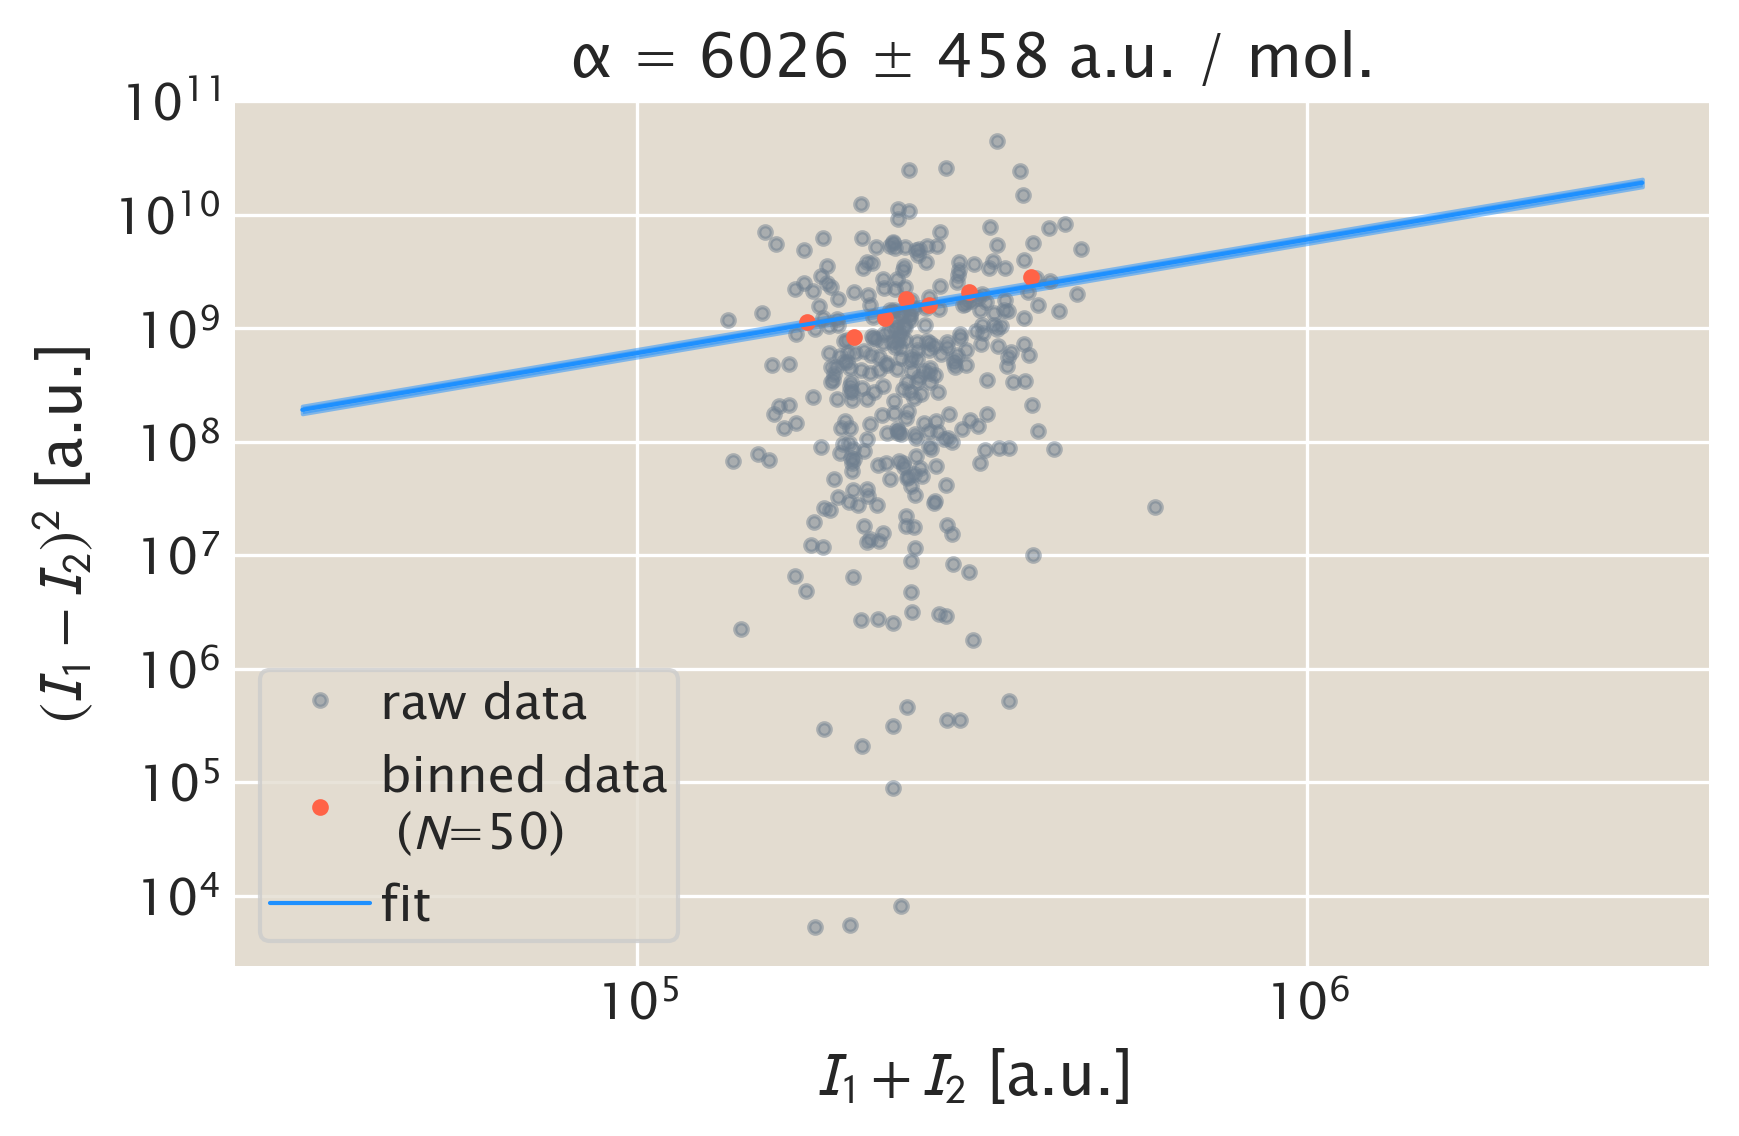

Data behind this chart, as committed beside it:
date, position, I1, I2, summed_int, sq_diff, cal_factor, cal_sd
20171204, 0.0, 138427, 196756, 335183, 3402272241, 6027, 458.5
20171204, 0.0, 180180, 198679, 378859, 342213001, 6027, 458.5
20171204, 0.0, 145184, 186408, 331592, 1699418176, 6027, 458.5
20171204, 0.0, 137315, 108701, 246016, 818760996, 6027, 458.5
20171204, 0.0, 147717, 205860, 353577, 3380608449, 6027, 458.5
20171204, 0.0, 79227, 141271, 220498, 3849457936, 6027, 458.5
20171204, 0.0, 152471, 139218, 291689, 175642009, 6027, 458.5
20171204, 0.0, 147117, 126050, 273167, 443818489, 6027, 458.5
20171204, 0.0, 208933, 135420, 344353, 5404161169, 6027, 458.5
20171204, 0.0, 173183, 159903, 333086, 176358400, 6027, 458.5
20171204, 0.0, 110352, 118250, 228602, 62378404, 6027, 458.5
20171204, 0.0, 89615, 161354, 250969, 5146484121, 6027, 458.5
20171204, 0.0, 179973, 147394, 327367, 1061391241, 6027, 458.5
20171204, 0.0, 112002, 135375, 247377, 546297129, 6027, 458.5
20171204, 0.0, 173099, 133063, 306162, 1602881296, 6027, 458.5
20171204, 0.0, 71056, 120895, 191951, 2483925921, 6027, 458.5
20171204, 0.0, 135238, 124421, 259659, 117007489, 6027, 458.5
20171204, 0.0, 195416, 157436, 352852, 1442480400, 6027, 458.5
20171204, 0.0, 277592, 66167, 343759, 44700530625, 6027, 458.5
20171204, 0.0, 68397, 114637, 183034, 2138137600, 6027, 458.5
20171204, 0.0, 128545, 189426, 317971, 3706496161, 6027, 458.5
20171204, 1.0, 146453, 149332, 295785, 8288641, 6027, 458.5
20171204, 1.0, 159087, 157755, 316842, 1774224, 6027, 458.5
20171204, 1.0, 148991, 129335, 278326, 386358336, 6027, 458.5
20171204, 1.0, 122555, 109520, 232075, 169911225, 6027, 458.5
20171204, 1.0, 120544, 119987, 240531, 310249, 6027, 458.5
20171204, 1.0, 94783, 106285, 201068, 132296004, 6027, 458.5
20171204, 1.0, 73360, 86624, 159984, 175933696, 6027, 458.5
20171204, 1.0, 249570, 162025, 411595, 7664127025, 6027, 458.5
20171204, 1.0, 88595, 77163, 165758, 130690624, 6027, 458.5
20171204, 1.0, 88507, 112298, 200805, 566011681, 6027, 458.5
20171204, 1.0, 129900, 94515, 224415, 1252098225, 6027, 458.5
20171204, 1.0, 136364, 178057, 314421, 1738306249, 6027, 458.5
20171204, 1.0, 103227, 133930, 237157, 942674209, 6027, 458.5
20171204, 1.0, 104820, 138909, 243729, 1162059921, 6027, 458.5
20171204, 1.0, 156120, 198025, 354145, 1756029025, 6027, 458.5
20171204, 1.0, 106051, 133628, 239679, 760490929, 6027, 458.5
20171204, 1.0, 138217, 100192, 238409, 1445900625, 6027, 458.5
20171204, 2.0, 175613, 202431, 378044, 719205124, 6027, 458.5
20171204, 2.0, 196230, 193062, 389292, 10036224, 6027, 458.5
20171204, 2.0, 138574, 159827, 298401, 451690009, 6027, 458.5
20171204, 2.0, 108226, 100821, 209047, 54834025, 6027, 458.5
20171204, 2.0, 129020, 121272, 250292, 60031504, 6027, 458.5
20171204, 2.0, 51122, 85435, 136557, 1177381969, 6027, 458.5
20171204, 2.0, 108273, 98379, 206652, 97891236, 6027, 458.5
20171204, 2.0, 124035, 211777, 335812, 7698658564, 6027, 458.5
20171204, 2.0, 265160, 194571, 459731, 4982806921, 6027, 458.5
20171204, 2.0, 126637, 129628, 256265, 8946081, 6027, 458.5
20171204, 2.0, 158674, 190883, 349557, 1037419681, 6027, 458.5
20171204, 2.0, 106695, 142749, 249444, 1299890916, 6027, 458.5
20171204, 2.0, 108494, 135970, 244464, 754930576, 6027, 458.5
20171204, 2.0, 157668, 155003, 312671, 7102225, 6027, 458.5
20171204, 2.0, 132453, 88197, 220650, 1958593536, 6027, 458.5
20171204, 2.0, 143647, 135814, 279461, 61355889, 6027, 458.5
20171204, 2.0, 106873, 91513, 198386, 235929600, 6027, 458.5
20171204, 2.0, 108835, 138980, 247815, 908721025, 6027, 458.5
20171204, 2.0, 135268, 124938, 260206, 106708900, 6027, 458.5
20171204, 2.0, 193073, 168374, 361447, 610040601, 6027, 458.5
20171204, 2.0, 113734, 63783, 177517, 2495102401, 6027, 458.5
20171204, 2.0, 160848, 170007, 330855, 83887281, 6027, 458.5
... 277 more rows
